Dataset: plantvillage (GitHub, SnaetWarre/Research_Project_Rust_Semi-Supervised_Learning). Classes: apple apple scab, apple black rot, apple cedar apple rust, cherry including sour healthy, corn (maize) cercospora leaf spot gray leaf spot, corn maize northern leaf blight, grape healthy, peach healthy, pepper bell bacterial spot, potato healthy, raspberry healthy, strawberry healthy, tomato leaf mold, tomato mosaic virus.

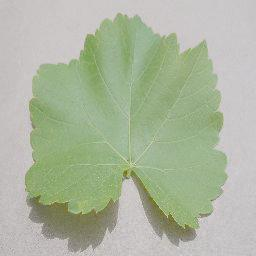
Label: grape healthy

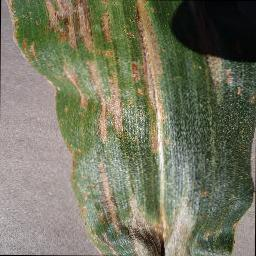
Label: corn (maize) cercospora leaf spot gray leaf spot

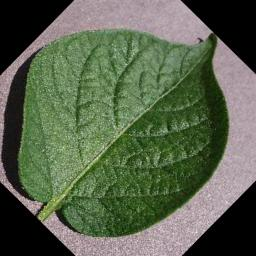
Label: potato healthy

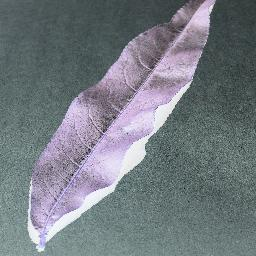
Label: peach healthy

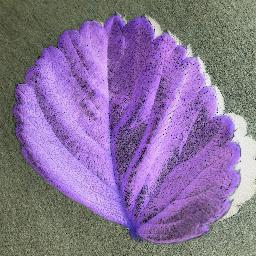
Label: strawberry healthy

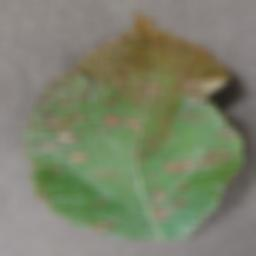
Label: apple cedar apple rust
